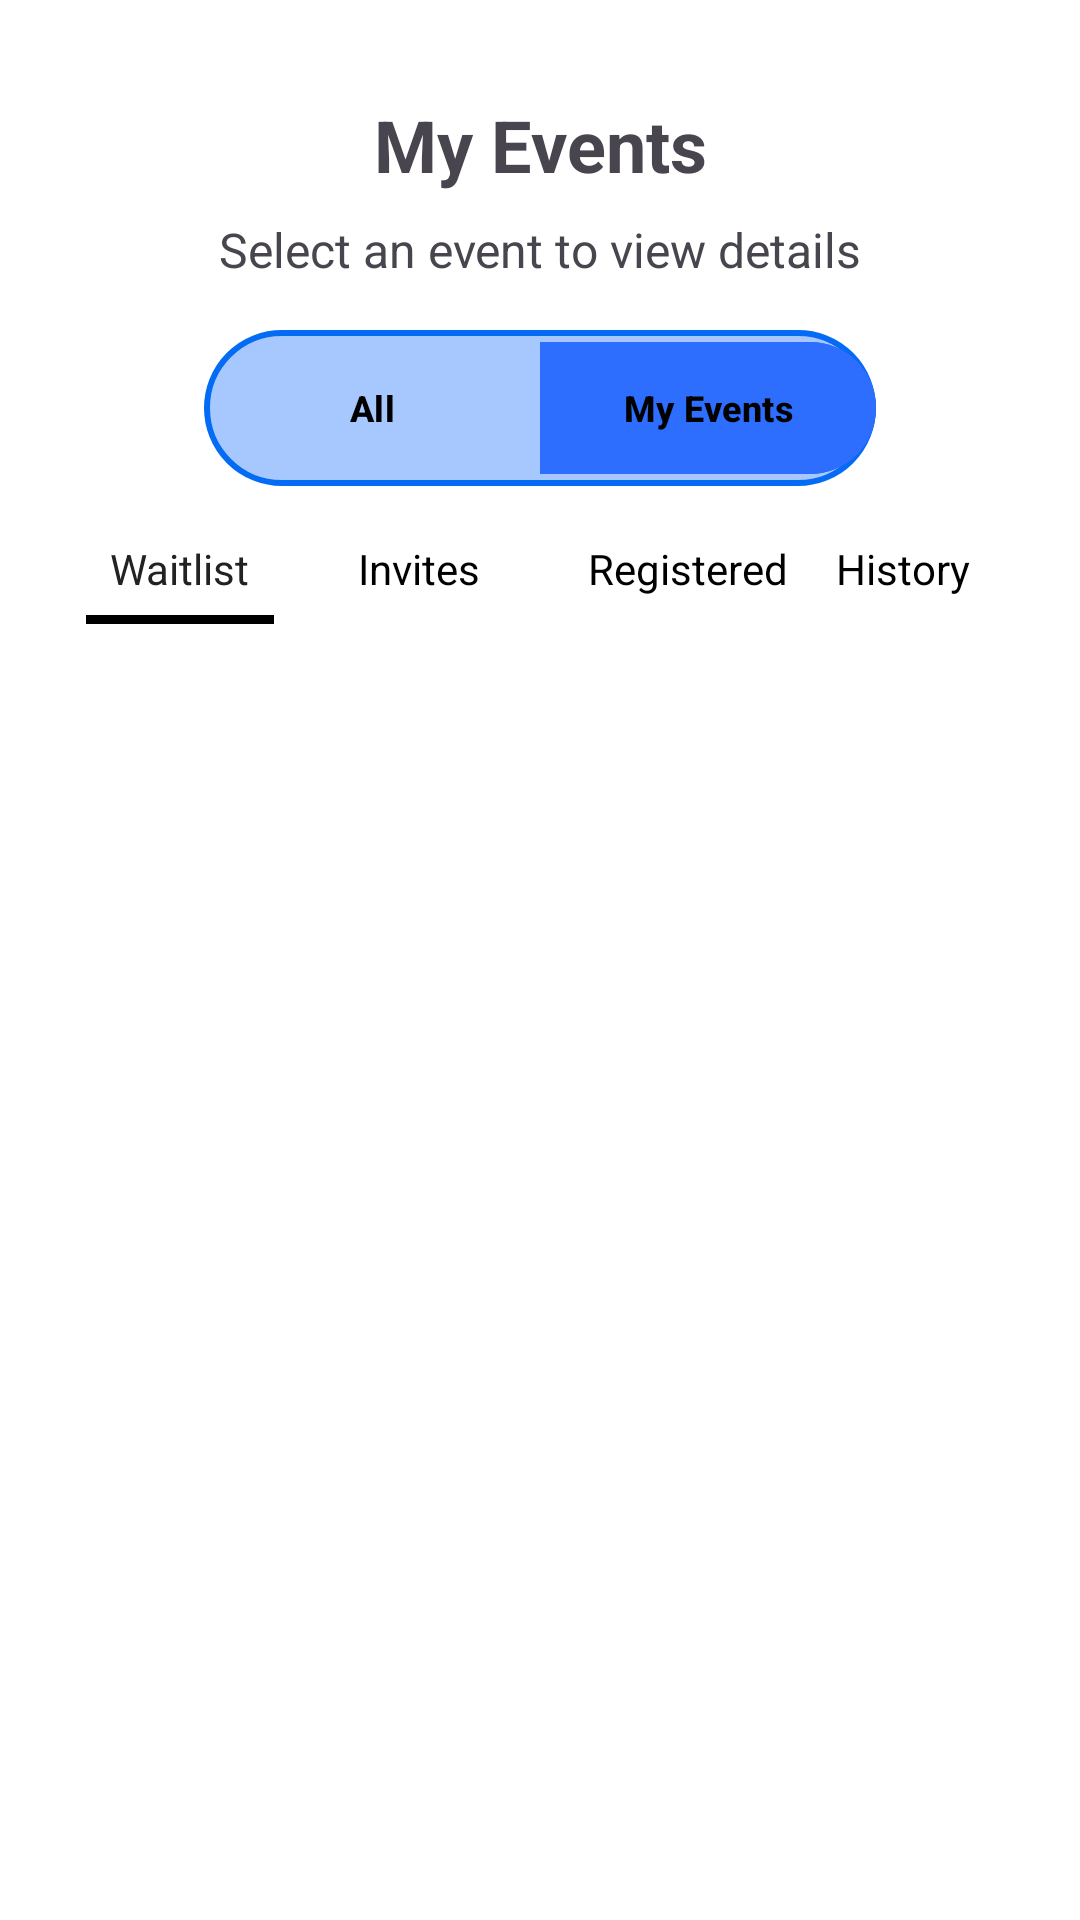

Reconstruct the res/layout file that produces this screen, plus the resources it refers to.
<!-- AndroidManifest.xml: application theme Theme.EventLotterySystem -->
<!-- res/layout/fragment_my_events_navigation.xml -->
<?xml version="1.0" encoding="utf-8"?>
<androidx.constraintlayout.widget.ConstraintLayout
    xmlns:android="http://schemas.android.com/apk/res/android"
    xmlns:app="http://schemas.android.com/apk/res-auto"

    xmlns:tools="http://schemas.android.com/tools"
    android:id="@+id/main"
    android:layout_width="match_parent"
    android:layout_height="match_parent"
    android:background="@android:color/white">

    

    <TextView
        android:id="@+id/text_heading"
        android:layout_width="wrap_content"
        android:layout_height="wrap_content"
        android:text="My Events"
        android:textSize="24sp"
        android:textStyle="bold"

        app:layout_constraintTop_toTopOf="parent"
        app:layout_constraintStart_toStartOf="parent"
        app:layout_constraintEnd_toEndOf="parent"

        android:layout_marginTop="32dp"/>

    
    <ImageButton
        android:id="@+id/NotificationButton"
        android:layout_width="50dp"
        android:layout_height="50dp"
        android:layout_margin="2dp"
        android:layout_marginEnd="50dp"
        android:background="?attr/selectableItemBackgroundBorderless"
        android:padding="8dp"
        android:scaleType="fitCenter"
        android:src="@drawable/notification_circle"
        app:layout_constraintBottom_toBottomOf="@+id/text_heading"
        app:layout_constraintEnd_toEndOf="parent"
        app:layout_constraintTop_toTopOf="@+id/text_heading" />

    

    <TextView
        android:id="@+id/subtitle"
        android:layout_width="wrap_content"
        android:layout_height="wrap_content"

        android:text="Select an event to view details"
        android:textSize="16sp"

        app:layout_constraintTop_toBottomOf="@id/text_heading"
        app:layout_constraintStart_toStartOf="parent"
        app:layout_constraintEnd_toEndOf="parent"

        android:layout_marginTop="8dp"/>

    


    <com.google.android.material.button.MaterialButtonToggleGroup
        android:id="@+id/toggleGroup"
        android:layout_width="224dp"
        android:layout_height="52dp"

        android:layout_marginTop="16dp"
        android:background="@drawable/toggle_background"

        app:layout_constraintEnd_toEndOf="parent"
        app:layout_constraintStart_toStartOf="parent"
        app:layout_constraintTop_toBottomOf="@id/subtitle"

        app:selectionRequired="true"
        app:singleSelection="true">

        <com.google.android.material.button.MaterialButton
            android:id="@+id/buttonAll"
            android:layout_width="0dp"
            android:layout_height="match_parent"
            android:layout_weight="1"

            android:backgroundTint="@color/toggle_button_color"
            android:text="All"
            android:textColor="@color/black"
            android:textSize="12sp"

            android:textStyle="bold" />

        <com.google.android.material.button.MaterialButton
            android:id="@+id/buttonMyEvents"
            android:layout_width="0dp"
            android:layout_height="match_parent"
            android:layout_weight="1"

            android:backgroundTint="@color/nav_blue"
            android:text="My Events"
            android:textColor="@color/black"
            android:textSize="12sp"

            android:textStyle="bold" />

    </com.google.android.material.button.MaterialButtonToggleGroup>

    
    <LinearLayout
        android:id="@+id/navigation"
        android:layout_width="wrap_content"
        android:layout_height="wrap_content"
        android:layout_gravity="center_horizontal"
        android:layout_marginTop="12dp"
        android:orientation="horizontal"
        app:layout_constraintEnd_toEndOf="parent"
        app:layout_constraintStart_toStartOf="parent"
        app:layout_constraintTop_toBottomOf="@id/toggleGroup">

        <LinearLayout
            android:layout_width="wrap_content"
            android:layout_height="wrap_content"
            android:layout_marginEnd="20dp"
            android:gravity="center"
            android:orientation="vertical">

            <TextView
                android:id="@+id/tabWaitlist"
                android:layout_width="wrap_content"
                android:layout_height="wrap_content"
                android:clickable="true"
                android:focusable="true"
                android:paddingLeft="8dp"
                android:paddingTop="6dp"
                android:paddingRight="8dp"
                android:paddingBottom="6dp"
                android:text="Waitlist"
                android:textColor="#222222"
                android:textSize="14sp" />

            <View
                android:id="@+id/indicatorWaitlist"
                android:layout_width="match_parent"
                android:layout_height="3dp"
                android:background="#000000" />
        </LinearLayout>

        <LinearLayout
            android:layout_width="wrap_content"
            android:layout_height="wrap_content"
            android:layout_marginEnd="20dp"
            android:gravity="center"
            android:orientation="vertical">

            <TextView
                android:id="@+id/tabInvites"
                android:layout_width="wrap_content"
                android:layout_height="wrap_content"
                android:clickable="true"
                android:focusable="true"
                android:paddingLeft="8dp"
                android:paddingTop="6dp"
                android:paddingRight="8dp"
                android:paddingBottom="6dp"
                android:text="Invites"
                android:textColor="@color/black"
                android:textSize="14sp" />

            <View
                android:id="@+id/indicatorInvites"
                android:layout_width="match_parent"
                android:layout_height="3dp"
                android:background="#000000"
                android:visibility="invisible" />
        </LinearLayout>

        <LinearLayout
            android:layout_width="wrap_content"
            android:layout_height="wrap_content"
            android:gravity="center"
            android:orientation="vertical">

            <TextView
                android:id="@+id/tabRegistered"
                android:layout_width="wrap_content"
                android:layout_height="wrap_content"
                android:clickable="true"
                android:focusable="true"
                android:paddingLeft="8dp"
                android:paddingTop="6dp"
                android:paddingRight="8dp"
                android:paddingBottom="6dp"
                android:text="Registered"
                android:textColor="@color/black"
                android:textSize="14sp" />

            <View
                android:id="@+id/indicatorRegistered"
                android:layout_width="match_parent"
                android:layout_height="3dp"
                android:background="#000000"
                android:visibility="invisible" />
        </LinearLayout>

        <LinearLayout
            android:layout_width="wrap_content"
            android:layout_height="wrap_content"
            android:gravity="center"
            android:orientation="vertical">

            <TextView
                android:id="@+id/tabHistory"
                android:layout_width="wrap_content"
                android:layout_height="wrap_content"
                android:clickable="true"
                android:focusable="true"
                android:paddingLeft="8dp"
                android:paddingTop="6dp"
                android:paddingRight="8dp"
                android:paddingBottom="6dp"
                android:text="History"
                android:textColor="@color/black"
                android:textSize="14sp" />

            <View
                android:id="@+id/indicatorHistory"
                android:layout_width="match_parent"
                android:layout_height="3dp"
                android:background="#000000"
                android:visibility="invisible" />
        </LinearLayout>

    </LinearLayout>

    <androidx.fragment.app.FragmentContainerView
        android:id="@+id/eventInfoChildContainer"
        android:layout_width="match_parent"
        android:layout_height="0dp"
        android:layout_weight="1"
        app:layout_constraintBottom_toBottomOf="parent"
        app:layout_constraintTop_toBottomOf="@id/navigation"
        tools:layout="@layout/accept_event_invite" />

</androidx.constraintlayout.widget.ConstraintLayout>
<!-- res/layout/accept_event_invite.xml (included above) -->
<?xml version="1.0" encoding="utf-8"?>
<androidx.constraintlayout.widget.ConstraintLayout xmlns:android="http://schemas.android.com/apk/res/android"
    xmlns:app="http://schemas.android.com/apk/res-auto"
    xmlns:tools="http://schemas.android.com/tools"
    android:layout_width="match_parent"
    android:layout_height="match_parent">

    <androidx.recyclerview.widget.RecyclerView
        android:id="@+id/event_invite_recycler_view"
        android:layout_width="0dp"
        android:layout_height="0dp"
        app:layout_constraintBottom_toBottomOf="parent"
        app:layout_constraintEnd_toEndOf="parent"
        app:layout_constraintStart_toStartOf="parent"
        app:layout_constraintTop_toTopOf="parent" />
</androidx.constraintlayout.widget.ConstraintLayout>
<!-- resources referenced by this layout -->
<resources>
  <color name="black">#FF000000</color>
  <color name="nav_blue">#2D6EFF</color>
  <!-- drawable toggle_background (drawable) -->
  <shape xmlns:android="http://schemas.android.com/apk/res/android">
  
      
      <solid android:color="#A7C7FF"/>
  
      
      <stroke
          android:width="2dp"
          android:color="#036BF4"/>
  
      
      <corners android:radius="27dp"/>
  
  </shape>
  <style name="Theme.EventLotterySystem" parent="Base.Theme.EventLotterySystem" />
  <style name="Base.Theme.EventLotterySystem" parent="Theme.Material3.DayNight.NoActionBar">
          
          
      </style>
</resources>
